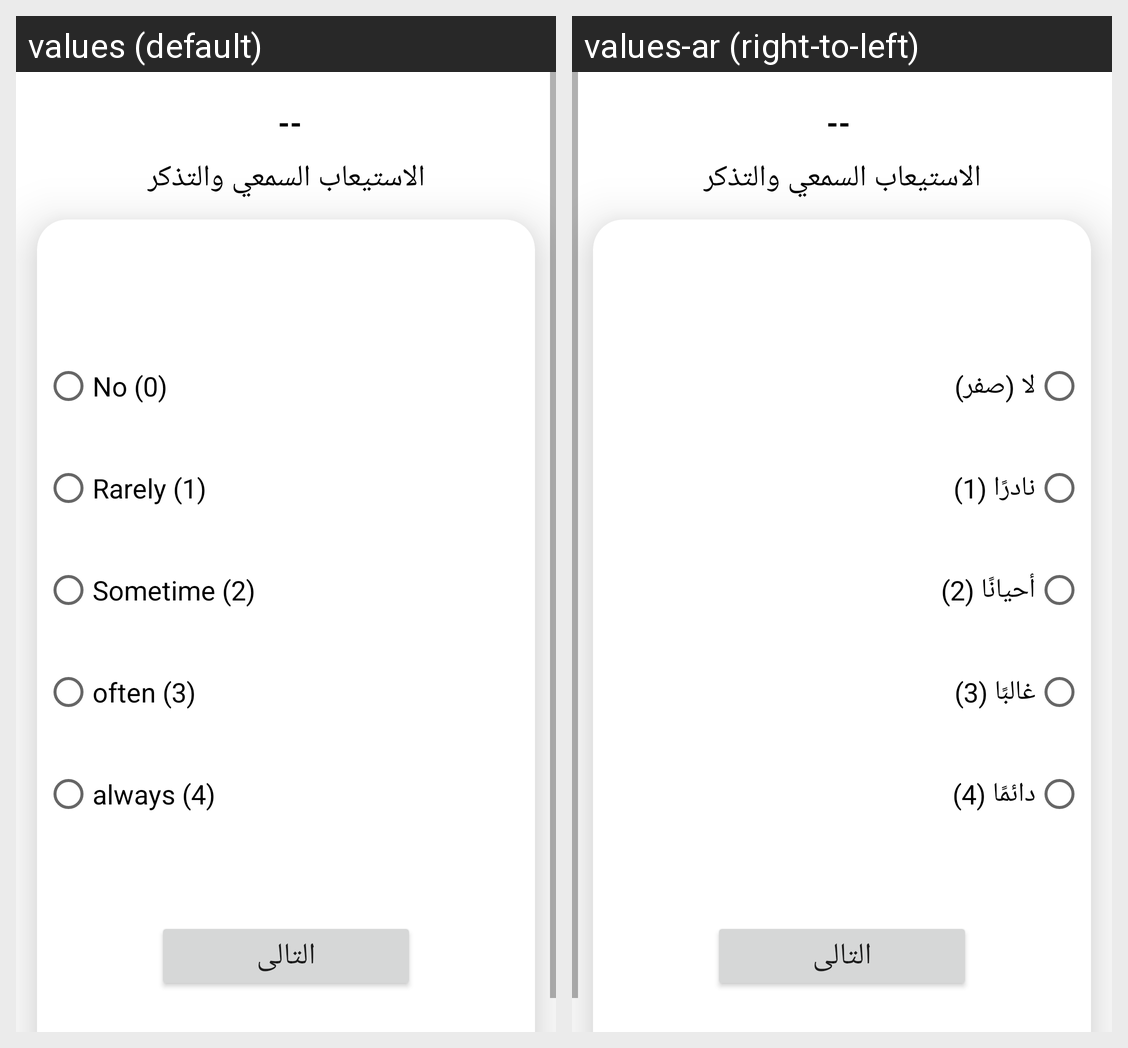

The Android screen above is rendered under two locales of the same app. Produce the string resources it draws, with the default and per-locale values.
Android screen res/layout/fragment_q_spe_michael_type.xml rendered under 2 locales, left to right: values (default), values-ar (right-to-left). Device: Nexus 5 (rendered at 1080×1920; each locale shown at half size, 540×960, under a caption strip naming it); theme Theme.Mente.
Strings drawn on this screen, with the default value and each locale's value (text and hints the layout hard-codes, and strings that could not be matched under every locale, appear in the picture but are not listed):

No
  values: No (0)
  values-ar: لا (صفر)

rarely
  values: Rarely (1)
  values-ar: نادرًا (1)

sometime_1
  values: Sometime (2)
  values-ar: أحيانًا (2)

often_3
  values: often (3)
  values-ar: غالبًا (3)

always_4
  values: always (4)
  values-ar: دائمًا (4)
